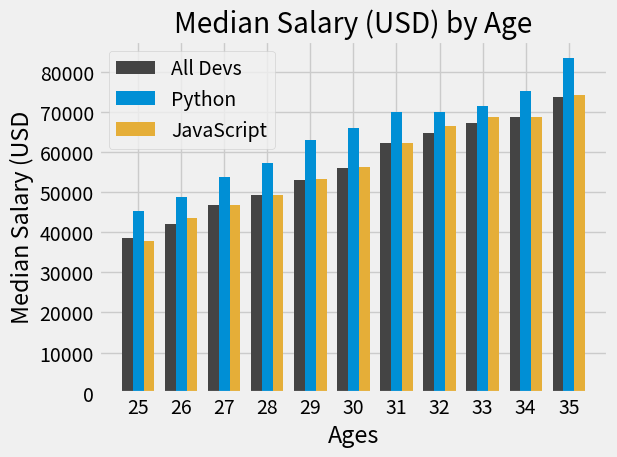

This figure's Python source:
import numpy as np
from matplotlib import pyplot as plt

plt.style.use("fivethirtyeight")

ages_x = [25, 26, 27, 28, 29, 30, 31, 32, 33, 34, 35]

x_indexes = np.arange(len(ages_x))
bar_width = 0.25

dev_y = [38496, 42000, 46752, 49320, 53200, 56000, 62316, 64928, 67317, 68748, 73752]

# line plot is default of the plot method
#plt.plot(ages_x, dev_y, color="#444444", label="All Devs")
# bar plot
#plt.bar(ages_x, dev_y, color="#444444" ,label="All Devs")
# use numpy (as shown above) to have multiple bars
# shifted to the left
plt.bar(x_indexes - bar_width, dev_y, width=bar_width, color="#444444" ,label="All Devs")

py_dev_y = [45372, 48876, 53850, 57287, 63016, 65998, 70003, 70000, 71496, 75370, 83640]
#plt.plot(ages_x, py_dev_y, color="#008fd5", label="Python")
plt.bar(x_indexes, py_dev_y, width=bar_width, color="#008fd5", label="Python")

js_dev_y = [37810, 43515, 46823, 49293, 53437, 56373, 62375, 66674, 68745, 68746, 74383]
#plt.plot(ages_x, js_dev_y, color="#e5ae38", label="JavaScript")
# shifted to the right
plt.bar(x_indexes + bar_width, js_dev_y, width=bar_width, color="#e5ae38", label="JavaScript")


plt.legend()

# convert from integer indexes to age labels
plt.xticks(ticks=x_indexes, labels=ages_x)

plt.title("Median Salary (USD) by Age")
plt.xlabel("Ages")
plt.ylabel("Median Salary (USD")

plt.tight_layout()

plt.show()
